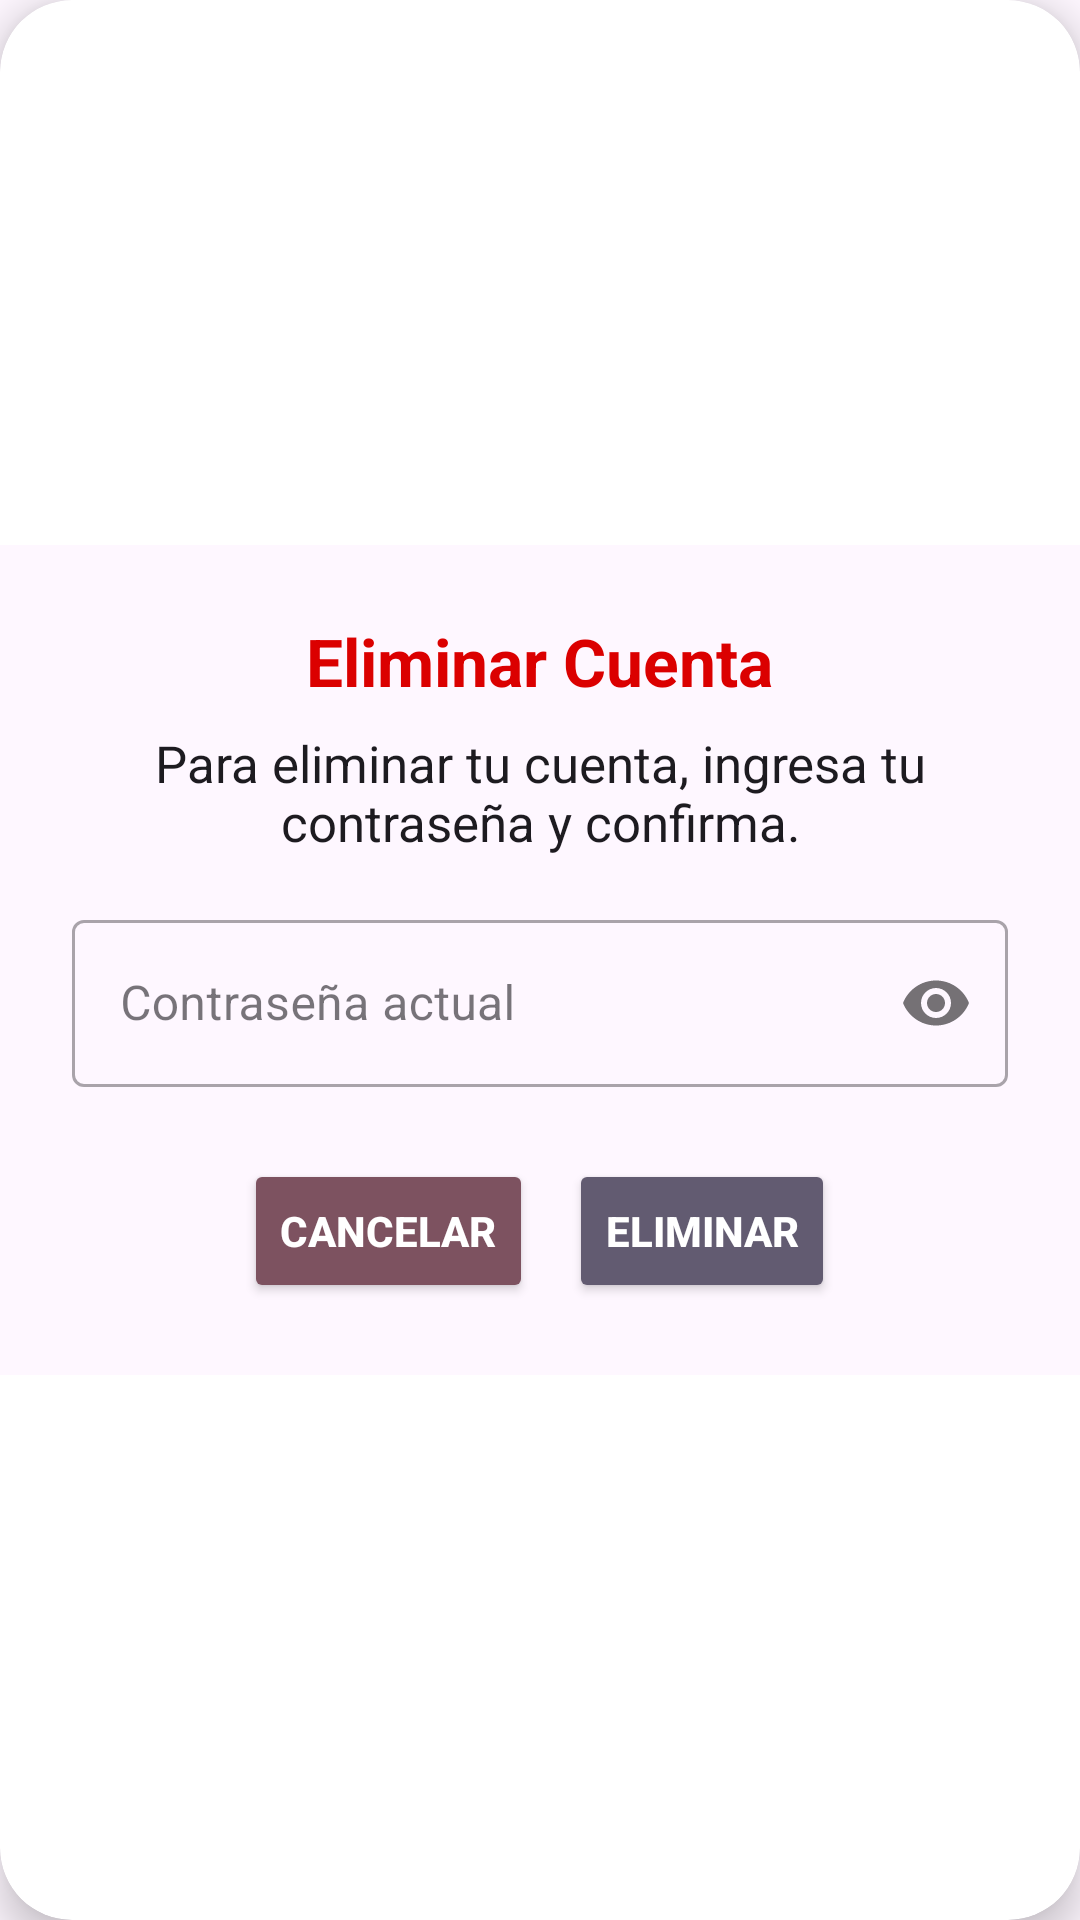

Reconstruct the res/layout file that produces this screen, plus the resources it refers to.
<!-- AndroidManifest.xml: application theme Base.Theme.SmartLearn -->
<!-- res/layout/dialogo_eliminar_cuenta.xml -->
<?xml version="1.0" encoding="utf-8"?>
<androidx.cardview.widget.CardView xmlns:android="http://schemas.android.com/apk/res/android"
    xmlns:app="http://schemas.android.com/apk/res-auto"
    android:layout_width="match_parent"
    android:layout_height="wrap_content"
    android:layout_margin="24dp"
    app:cardCornerRadius="24dp"
    app:cardElevation="8dp">

    <LinearLayout
        android:layout_width="match_parent"
        android:layout_height="wrap_content"
        android:layout_gravity="center"
        android:background="?attr/colorSurface"
        android:gravity="center"
        android:orientation="vertical"
        android:padding="24dp">

        <TextView
            android:id="@+id/tvTitulo"
            android:layout_width="wrap_content"
            android:layout_height="wrap_content"
            android:layout_gravity="center_horizontal"
            android:layout_marginBottom="8dp"
            android:text="Eliminar Cuenta"
            android:textColor="@color/colorDangerStrong"
            android:textSize="22sp"
            android:textStyle="bold" />

        <TextView
            android:id="@+id/tvMensaje"
            android:layout_width="wrap_content"
            android:layout_height="wrap_content"
            android:layout_marginBottom="16dp"
            android:gravity="center"
            android:text="Para eliminar tu cuenta, ingresa tu contraseña y confirma."
            android:textColor="?attr/colorOnSurface"
            android:textSize="17sp" />

        <com.google.android.material.textfield.TextInputLayout
            style="@style/Widget.MaterialComponents.TextInputLayout.OutlinedBox"
            android:layout_width="match_parent"
            android:layout_height="wrap_content"
            android:layout_marginBottom="24dp"
            app:passwordToggleEnabled="true">

            <com.google.android.material.textfield.TextInputEditText
                android:id="@+id/etContrasena"
                android:layout_width="match_parent"
                android:layout_height="wrap_content"
                android:hint="Contraseña actual"
                android:inputType="textPassword" />

        </com.google.android.material.textfield.TextInputLayout>

        <LinearLayout
            android:layout_width="match_parent"
            android:layout_height="wrap_content"
            android:gravity="center"
            android:orientation="horizontal">

            <Button
                android:id="@+id/btnCancelar"
                android:layout_width="wrap_content"
                android:layout_height="wrap_content"
                android:layout_marginEnd="12dp"
                android:backgroundTint="?attr/colorTertiary"
                android:text="Cancelar"
                android:textColor="?attr/colorOnTertiary"
                android:textStyle="bold" />

            <Button
                android:id="@+id/btnAceptar"
                android:layout_width="wrap_content"
                android:layout_height="wrap_content"
                android:backgroundTint="?attr/colorSecondary"
                android:text="Eliminar"
                android:textColor="?attr/colorOnPrimary"
                android:textStyle="bold" />
        </LinearLayout>
    </LinearLayout>
</androidx.cardview.widget.CardView>
<!-- resources referenced by this layout -->
<resources>
  <color name="colorDangerStrong">#DB0000</color>
  <style name="Base.Theme.SmartLearn" parent="Theme.Material3.DayNight.NoActionBar">
          <item name="fontFamily">@font/space_grotesk</item>
          <item name="android:fontFamily">@font/space_grotesk</item>
          <item name="android:statusBarColor">@color/colorHeader</item>
          <item name="android:windowLightStatusBar">false</item>
          <item name="android:navigationBarColor">@color/colorBackground</item>
          <item name="android:windowLightNavigationBar">true</item>
  
          
          <item name="colorPrimary">@color/colorHeader</item>
          <item name="colorOnPrimary">@color/white</item>
  
          <item name="android:colorBackground">@color/colorBackground</item>
          <item name="colorOnBackground">@color/colorOnBackground</item>
  
          <item name="colorSurface">@color/colorSurface</item>
          <item name="colorOnSurface">@color/colorOnSurface</item>
  
          <item name="colorSecondary">@color/colorSecondary</item>
          <item name="colorOnSecondary">@color/black</item>
          <item name="colorTertiary">@color/colorAccent</item>
          <item name="colorOnTertiary">@color/black</item>
          <item name="colorButtonNormal">@color/colorSecondary</item>
          <item name="colorError">@color/colorError</item>
          <item name="colorSurfaceVariant">@color/colorNeutral100</item>
          <item name="colorOnSurfaceVariant">@color/colorOnSurface</item>
          <item name="colorOutline">@color/colorNeutral400</item>
          <item name="android:textColorPrimary">@color/colorOnSurfacePrimary</item>
          <item name="android:textColorSecondary">@color/colorOnSurface</item>
  
  
          
          <item name="textAppearanceHeadlineMedium">@style/TextAppearance.SmartLearn.Medium.Headline
          </item>
  
          <item name="textAppearanceTitleLarge">
              @style/TextAppearance.SmartLearn.Medium.Subtitle
          </item>
  
          <item name="textAppearanceBodyLarge">
              @style/TextAppearance.SmartLearn.Medium.Body
          </item>
  
          <item name="textAppearanceBodyMedium">
              @style/TextAppearance.SmartLearn.Medium.BodyReading
          </item>
      </style>
  <color name="colorHeader">#1E3A8A</color>
  <color name="colorBackground">#BFE4F4</color>
  <color name="white">#FFFFFFFF</color>
  <color name="colorOnBackground">#0B1A2B</color>
  <color name="colorSurface">#A1D0E4</color>
  <color name="colorOnSurface">#1F2937</color>
  <color name="colorSecondary">#3FAF7A</color>
  <color name="black">#FF000000</color>
  <color name="colorAccent">#2E8CA0</color>
  <color name="colorError">#EF4444</color>
  <color name="colorNeutral100">#F3F4F6</color>
  <color name="colorNeutral400">#9CA3AF</color>
  <color name="colorOnSurfacePrimary">#030034</color>
  <style name="TextAppearance.SmartLearn.Medium.Headline" parent="TextAppearance.Material3.HeadlineMedium">
          <item name="android:textSize">22sp</item>
      </style>
  <style name="TextAppearance.SmartLearn.Medium.Subtitle" parent="TextAppearance.Material3.TitleLarge">
          <item name="android:textSize">18sp</item>
      </style>
  <style name="TextAppearance.SmartLearn.Medium.Body" parent="TextAppearance.Material3.BodyLarge">
          <item name="android:textSize">16sp</item>
      </style>
  <style name="TextAppearance.SmartLearn.Medium.BodyReading" parent="TextAppearance.Material3.BodyMedium">
          <item name="android:textSize">14sp</item>
          <item name="android:lineSpacingExtra">10dp</item>
      </style>
</resources>
